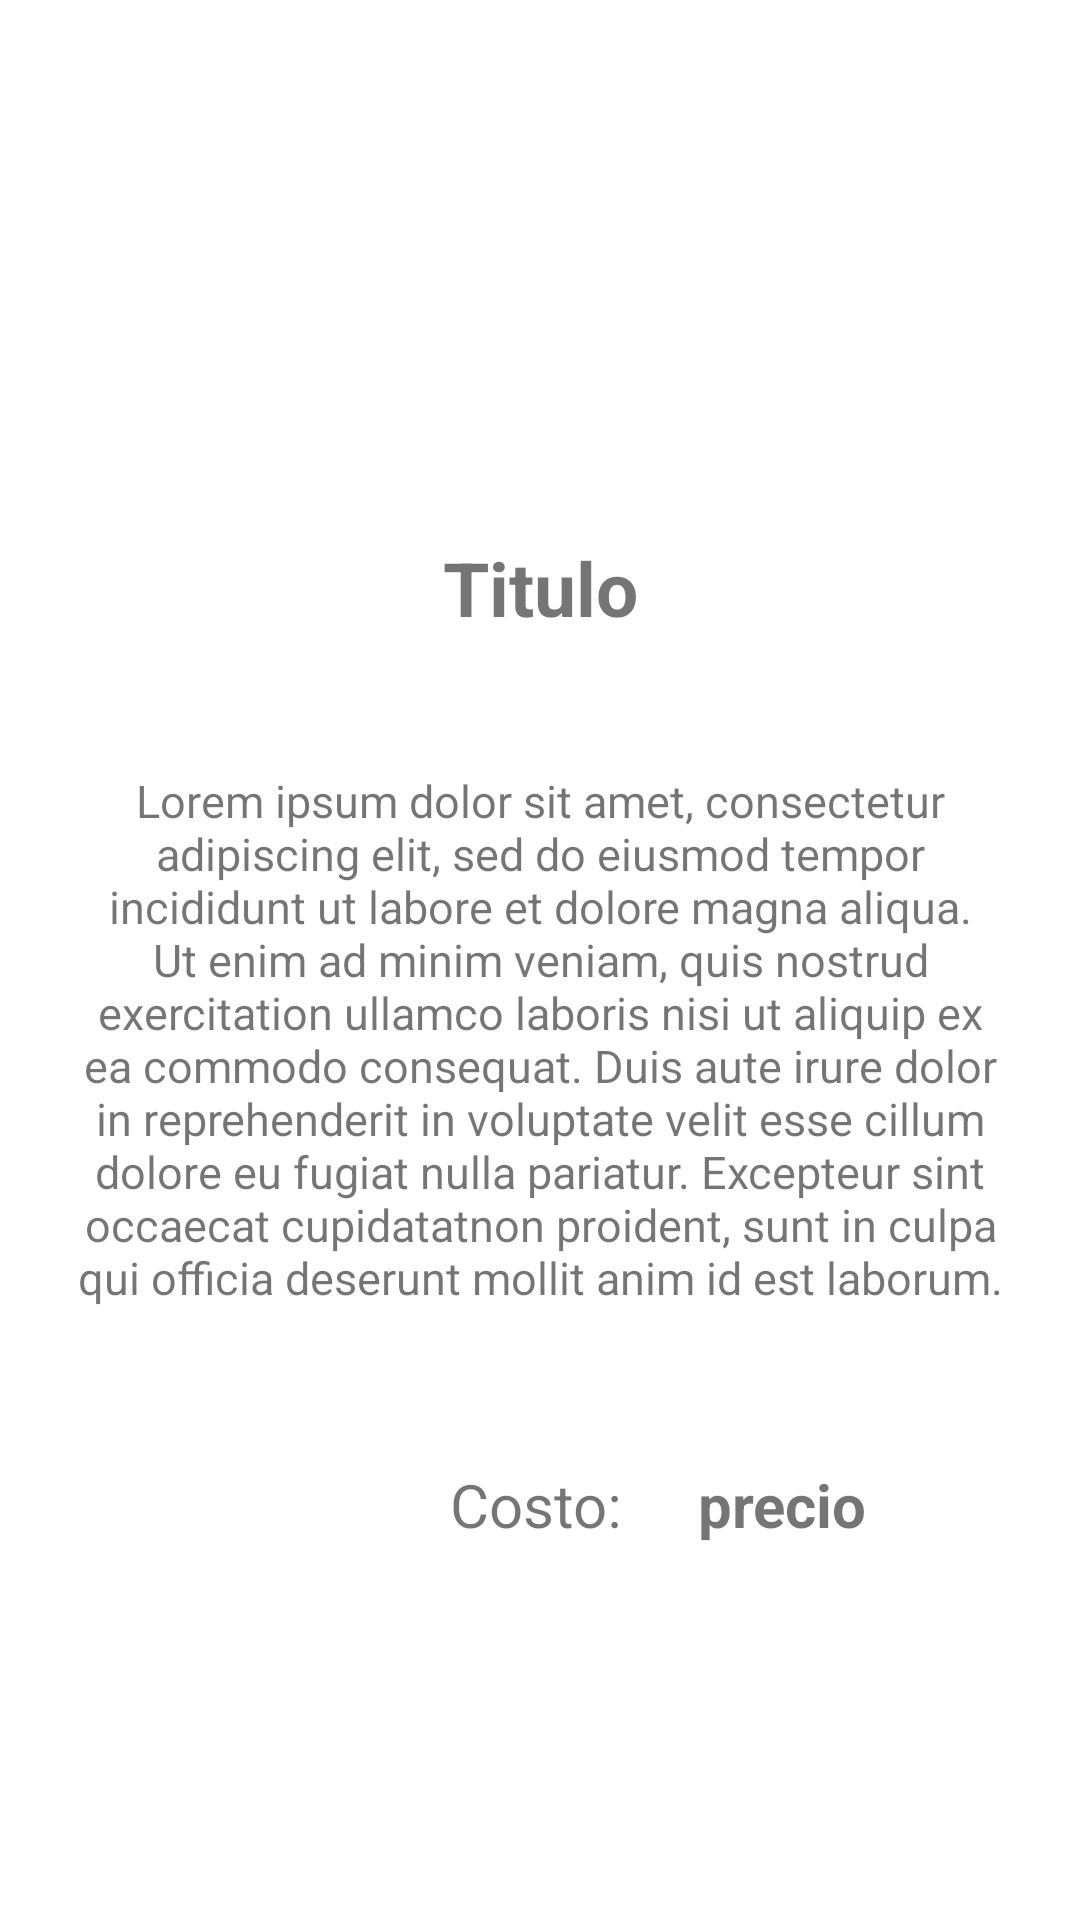

This screen was rendered from an Android layout file. Write that file and the resources it references.
<!-- AndroidManifest.xml: application theme Theme.Proyecto_Upc -->
<!-- res/layout/consulta_servicios.xml -->
<?xml version="1.0" encoding="utf-8"?>
<androidx.constraintlayout.widget.ConstraintLayout xmlns:android="http://schemas.android.com/apk/res/android"
    xmlns:app="http://schemas.android.com/apk/res-auto"
    xmlns:tools="http://schemas.android.com/tools"
    android:layout_width="match_parent"
    android:layout_height="wrap_content">

    <ImageView
        android:id="@+id/consultaImg"
        android:layout_width="match_parent"
        android:layout_height="155dp"
        android:layout_marginStart="1dp"
        android:layout_marginEnd="1dp"
        app:layout_constraintEnd_toEndOf="parent"
        app:layout_constraintStart_toStartOf="parent"
        app:layout_constraintTop_toTopOf="parent"
        app:srcCompat="@drawable/bano_mascota" />

    <TextView
        android:id="@+id/consultaTxtTitulo"
        android:layout_width="wrap_content"
        android:layout_height="wrap_content"
        android:layout_marginTop="24dp"
        android:text="Titulo"
        android:textSize="25sp"
        android:textStyle="bold"
        app:layout_constraintEnd_toEndOf="parent"
        app:layout_constraintStart_toStartOf="parent"
        app:layout_constraintTop_toBottomOf="@+id/consultaImg" />

    <TextView
        android:id="@+id/consultaTxtDesc"
        android:layout_width="wrap_content"
        android:layout_height="wrap_content"
        android:layout_marginStart="20dp"
        android:layout_marginTop="24dp"
        android:layout_marginEnd="20dp"
        android:text="@string/texto_ejemplo"
        android:padding="20dp"
        android:textSize="15sp"
        android:textAlignment="center"
        app:layout_constraintEnd_toEndOf="parent"
        app:layout_constraintStart_toStartOf="parent"
        app:layout_constraintTop_toBottomOf="@+id/consultaTxtTitulo" />

    <TextView
        android:id="@+id/textView4"
        android:layout_width="wrap_content"
        android:layout_height="wrap_content"
        android:layout_marginStart="150dp"
        android:layout_marginTop="32dp"
        android:text="Costo:"
        android:textSize="20sp"
        app:layout_constraintStart_toStartOf="parent"
        app:layout_constraintTop_toBottomOf="@+id/consultaTxtDesc" />

    <TextView
        android:id="@+id/consultaTxtPrecio"
        android:layout_width="wrap_content"
        android:layout_height="wrap_content"
        android:layout_marginStart="25dp"
        android:layout_marginTop="32dp"
        android:text="precio"
        android:textSize="20sp"
        android:textStyle="bold"
        app:layout_constraintStart_toEndOf="@+id/textView4"
        app:layout_constraintTop_toBottomOf="@+id/consultaTxtDesc" />
</androidx.constraintlayout.widget.ConstraintLayout>
<!-- resources referenced by this layout -->
<resources>
  <string name="texto_ejemplo">Lorem ipsum dolor sit amet, consectetur adipiscing elit, sed do eiusmod tempor incididunt ut labore et dolore magna aliqua. Ut enim ad minim veniam, quis nostrud exercitation ullamco laboris nisi ut aliquip ex ea commodo consequat. Duis aute irure dolor in reprehenderit in voluptate velit esse cillum dolore eu fugiat nulla pariatur. Excepteur sint occaecat cupidatatnon proident, sunt in culpa qui officia deserunt mollit anim id est laborum.</string>
  <style name="Theme.Proyecto_Upc" parent="Theme.MaterialComponents.DayNight.NoActionBar">
          
          <item name="colorPrimary">@color/vetapp</item>
          <item name="colorPrimaryVariant">@color/vetapp</item>
          <item name="colorOnPrimary">@color/white</item>
          
          <item name="colorSecondary">@color/vetapp</item>
          <item name="colorSecondaryVariant">@color/teal_700</item>
          <item name="colorOnSecondary">@color/black</item>
          
          <item name="android:statusBarColor" tools:targetApi="l">?attr/colorPrimaryVariant</item>
          
      </style>
  <color name="vetapp">#ED574C</color>
  <color name="white">#FFFFFFFF</color>
  <color name="teal_700">#FF018786</color>
  <color name="black">#FF000000</color>
</resources>
